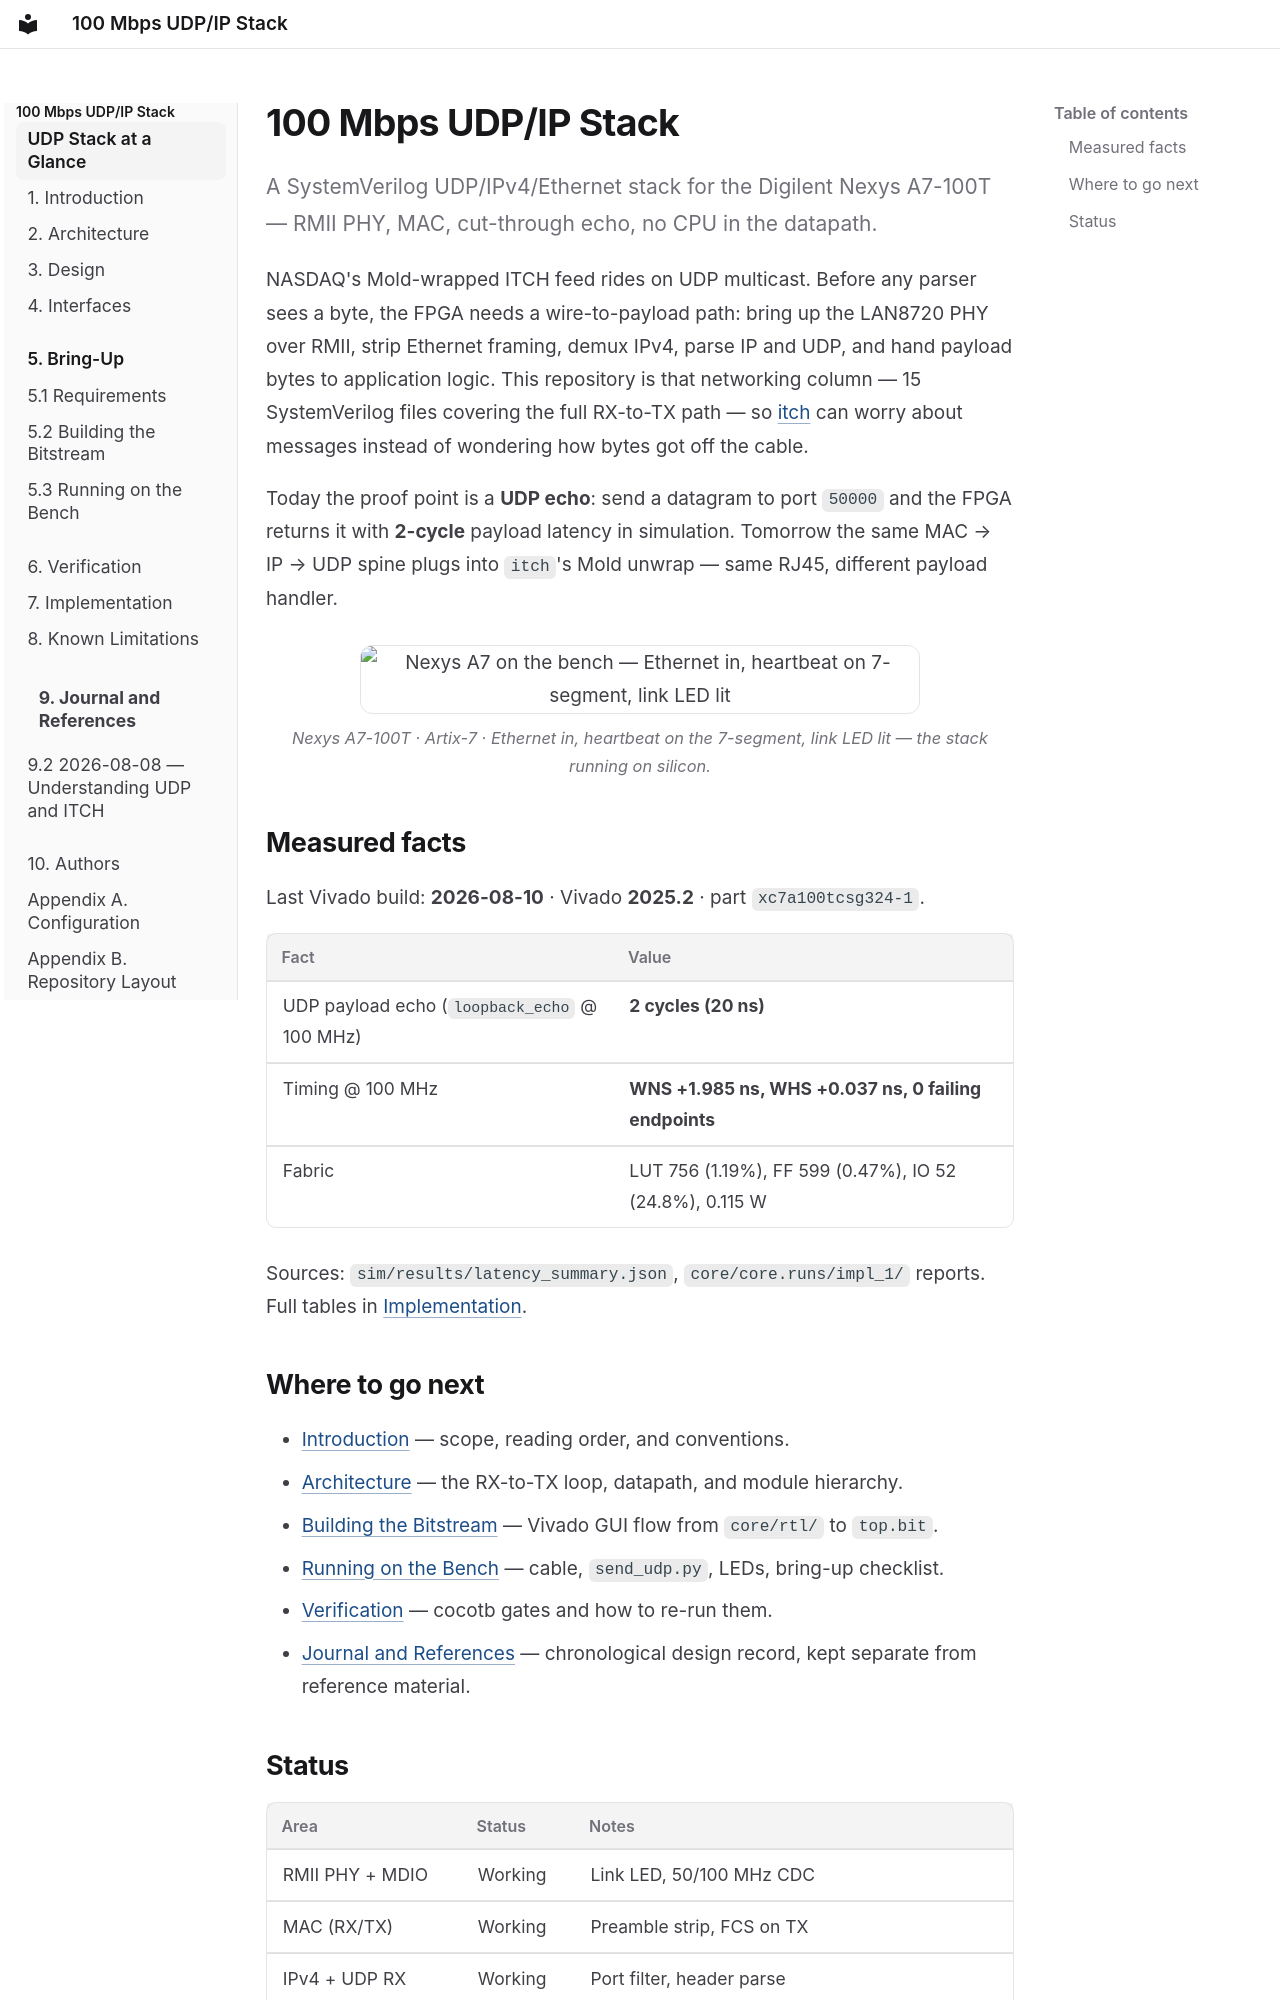

repository: tmarhguy/udp-stack · page: index.html · generator: mkdocs

# 100 Mbps UDP/IP Stack

A SystemVerilog UDP/IPv4/Ethernet stack for the Digilent Nexys A7-100T — RMII PHY, MAC, cut-through echo, no CPU in the datapath.

NASDAQ's Mold-wrapped ITCH feed rides on UDP multicast. Before any parser sees a byte, the FPGA needs a wire-to-payload path: bring up the LAN8720 PHY over RMII, strip Ethernet framing, demux IPv4, parse IP and UDP, and hand payload bytes to application logic. This repository is that networking column — 15 SystemVerilog files covering the full RX-to-TX path — so [itch](https://github.com/tmarhguy/itch) can worry about messages instead of wondering how bytes got off the cable.

Today the proof point is a **UDP echo**: send a datagram to port `50000` and the FPGA returns it with **2-cycle** payload latency in simulation. Tomorrow the same MAC → IP → UDP spine plugs into `itch`'s Mold unwrap — same RJ45, different payload handler.

<figure>
  <img src="assets/a7_running.gif" alt="Nexys A7 on the bench — Ethernet in, heartbeat on 7-segment, link LED lit" />
  <figcaption>Nexys A7-100T · Artix-7 · Ethernet in, heartbeat on the 7-segment, link LED lit — the stack running on silicon.</figcaption>
</figure>

## Measured facts

Last Vivado build: **2026-08-10** · Vivado **2025.2** · part `xc7a100tcsg324-1`.

| Fact | Value |
|------|-------|
| UDP payload echo (`loopback_echo` @ 100 MHz) | **2 cycles (20 ns)** |
| Timing @ 100 MHz | **WNS +1.985 ns, WHS +0.037 ns, 0 failing endpoints** |
| Fabric | LUT 756 (1.19%), FF 599 (0.47%), IO 52 (24.8%), 0.115 W |

Sources: `sim/results/latency_summary.json`, `core/core.runs/impl_1/` reports. Full tables in [Implementation](verification/results.md).

## Where to go next

- [Introduction](introduction.md) — scope, reading order, and conventions.
- [Architecture](architecture/overview.md) — the RX-to-TX loop, datapath, and module hierarchy.
- [Building the Bitstream](getting-started/build.md) — Vivado GUI flow from `core/rtl/` to `top.bit`.
- [Running on the Bench](getting-started/running.md) — cable, `send_udp.py`, LEDs, bring-up checklist.
- [Verification](verification/strategy.md) — cocotb gates and how to re-run them.
- [Journal and References](engineering-log/index.md) — chronological design record, kept separate from reference material.
